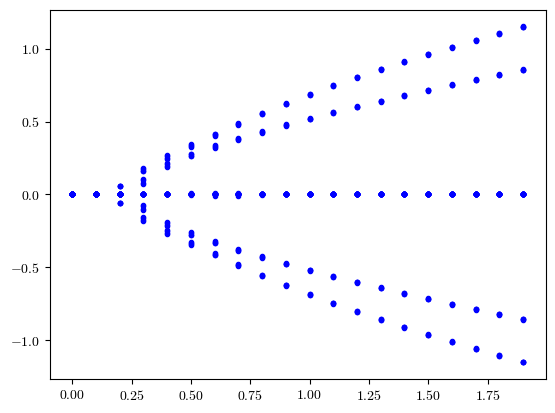

Reproduce this figure in Python.
# -*- coding: utf-8 -*-
"""
Created on Sun Feb 23 13:40:13 2025

@author: dbtx
"""


import numpy as np
#import pandas as pd
import matplotlib as mpl
import matplotlib.pyplot as plt
import time
from sympy import Matrix, re, im
#import seaborn as sns 

start = time.time()

#Following lines make plots look a little more Latex-like
#mpl.rcParams['mathtext.fontstyle'] = 'cm' 
mpl.rcParams['font.family'] = 'serif' # or 'sans-serif' or 'monospace'
mpl.rcParams['font.serif'] = 'cmr10'
mpl.rcParams['font.sans-serif'] = 'cmss10'
mpl.rcParams['font.monospace'] = 'cmtt10'
mpl.rcParams["axes.formatter.use_mathtext"] = True # to fix the minus signs

#I = Matrix([1,0],[0,1])
I = np.eye(2)
sz = np.array([[1,0],[0,-1]])
sx = np.array([[0,1],[1,0]])
sy = np.array([[0,-1j],[1j,0]])
splus = (sx + 1j*sy)/2
sminus = (sx - 1j*sy)/2


#takes number of sites N and boolean periodic, returns sum of tensor products 
#describing nearest neighbor interactions
def build_J(N,periodic, longitudinal_field):
    J_operator = longitudinal_field
    #tensor_sum_J = 0
    #cross-site interactions
    for dim in range(N):
        #create list of operators
        operators = []
        for index in range(0,N): 
            operators.append(I)  #set all to identity and adjust appropriates sits below
     #for each iteration of loop, except last one, set that site and the next one to J_operator         
        if dim != N-1:           
            operators[dim] = J_operator
            operators[dim+1] = J_operator
    #only set last site and the next (first) one to  if the periodic bc are needed        
        if dim == N-1 and periodic == True:
            operators[dim] = J_operator
            operators[0] = J_operator
            
        #create tensor product of operators     
        product = operators[0]
        for index in range(1,N):
            product = np.kron(product, operators[index])
    #check not to add extraneous identity in the case that loop is in last iteration
    #and periodic bc are not needed        
        if dim != N-1 or periodic == True:   
            if dim == 0:
                tensor_sum_J = product
            else:
                tensor_sum_J = tensor_sum_J + product
    return tensor_sum_J        
            
#takes number of sites N and boolean periodic, returns sum of tensor products 
#describing localized term in  transverse direction at each site
def build_h(N, periodic, transverse_field):
    #intra-site   
    h_operator = transverse_field
    #tensor_sum_h = 0
    for dim in range(N):
        #create list of operators
        operators = []
        for index in range(0,N): 
            operators.append(I)
        operators[dim] = h_operator  
        product = operators[0]
        for index in range(1,N):
            product = np.kron(product, operators[index])
        if dim == 0:
            tensor_sum_h = product
        else:    
            tensor_sum_h = tensor_sum_h + product    
    return tensor_sum_h 



    
#Takes a dictionary of sites and perturbations, call find_perturbation to 
#find sum of kronecker product of each perturbed site 
def build_g_multiple_tensor(N,periodic,nonHermitianTerms):  
    tensor_sum_g = np.zeros((2**N, 2**N))
    for site in nonHermitianTerms:
        #if site == 0:
        #    tensor_sum_g = find_perturbation(N,site,nonHermitianTerms[site]) 
        #else:
        tensor_sum_g = tensor_sum_g + find_perturbation(N,site,nonHermitianTerms[site])         
    return tensor_sum_g  

def build_g_samesite(N,periodic,site):  
    tensor_sum_g = np.zeros((2**N, 2**N))
    for site in nonHermitianTerms:
        #if site == 0:
        #    tensor_sum_g = find_perturbation(N,site,nonHermitianTerms[site]) 
        #else:
        tensor_sum_g = tensor_sum_g + find_perturbation(N,site,nonHermitianTerms[site])         
    return tensor_sum_g     
    
def build_g_single_tensor(N,periodic,site):   #handle p = q
    #perturbed sites 
    #create list of operators, set all to identity, change terms that should be
    #non-Hermitian perturbations, then find kronecker product 
    operators = []
    for index in range(0,N): 
        operators.append(I)
    operators[site] = sx
    
    #print(operators)    
    product = operators[0]
    for index in range(1,N):
        product = np.kron(product, operators[index])
    tensor_sum_g = product 
    #print(product)
    return tensor_sum_g      

    
def find_perturbation(N,site, nonHermitianTerm):
#create list of operators, set all to identity, change term that should be
#non-Hermitian perturbation, then return kronecker product     
    operators = []
    for index in range(0,N): 
        operators.append(I)
    operators[site] = nonHermitianTerm
    product = operators[0]
    for index in range(1,N):
        product = np.kron(product, operators[index]) 
    #print(product)
    return product    
                



def findPerturbedHamiltonian(N,J,h,g, periodic, longitudinal_field,
                             transverse_field, nonHermitianTerms, ):
    tensor_sum_g = build_g_multiple_tensor(N,periodic,nonHermitianTerms)  
    #tensor_sum_g = build_g_single_tensor(N,periodic,site = 0)
    
    tensor_sum_J = build_J(N,periodic, longitudinal_field)
    tensor_sum_h = build_h(N,periodic, transverse_field)
    #print(tensor_sum_g)    
    H = -J*tensor_sum_J/4 - h*tensor_sum_h/2 + g*tensor_sum_g 
    return(H)




    

gList = []
for gamma in np.arange(0,2, 0.1):
    gList.append(gamma)

J = 1    
h = 0.1
#g = 0.2
#limit = 10e-4


longitudinal_field = sx
transverse_field = sz
N = 5
periodic = False

#dictionary hold site of perturbation as key and perturbing operator as value
#nonHermitianTerms = {0:splus + sminus}






p = 0
q = 1
nonHermitianTerms = {p: splus, q: -1*sminus}
realPart = []
imagPart = []
for idx in range(len(gList)):
    g = gList[idx]
    ham = findPerturbedHamiltonian(N,J,h,g, periodic, 
                                             longitudinal_field, transverse_field,
                                             nonHermitianTerms)
    ev, vecs = np.linalg.eig(ham)
    tempReal = []
    tempImag = []
    for e in ev:
        tempReal.append(np.real(e))
        tempImag.append(np.imag(e))
    realPart.append(tempReal)
    imagPart.append(tempImag)
        

realPartArray = np.array(realPart)
imagPartArray = np.array(imagPart)
    
for n in range(0, 2**N):
    plt.scatter(gList, imagPartArray[:,n],marker = ".", color = "blue" )    
#print(gList)    
            
  
        
            
            
            
                    
                        
                
    
    

'''plt.title("PT Threshold")
plt.legend()
plt.xscale("log")
plt.xlabel(r'$J/h_{z}$')
plt.ylabel(r'$\gamma_{PT}/h_{z}$')
plt.yticks([1,1.5,2])
plt.xticks([10**-1,10**0,10**1])'''
#plt.ylim(0,0.15)
#plt.xlim([min,max])
#plt.ylim([min,max])                                       




plt.show()


#print(gamma_array[0])
end = time.time()
print(end-start)
